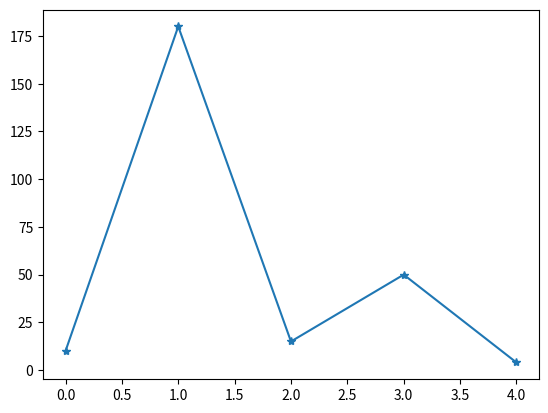

Here is the Python script that generated this plot:
import matplotlib.pyplot as plt
import numpy as np

# x_axis = np.array([1, 15, 40, 20, 5])
y_axis = np.array([10, 180, 15, 50, 4])
plt.plot(y_axis, marker='*')
#print(dir(np)) # this line prints all the data of a module
plt.show()
